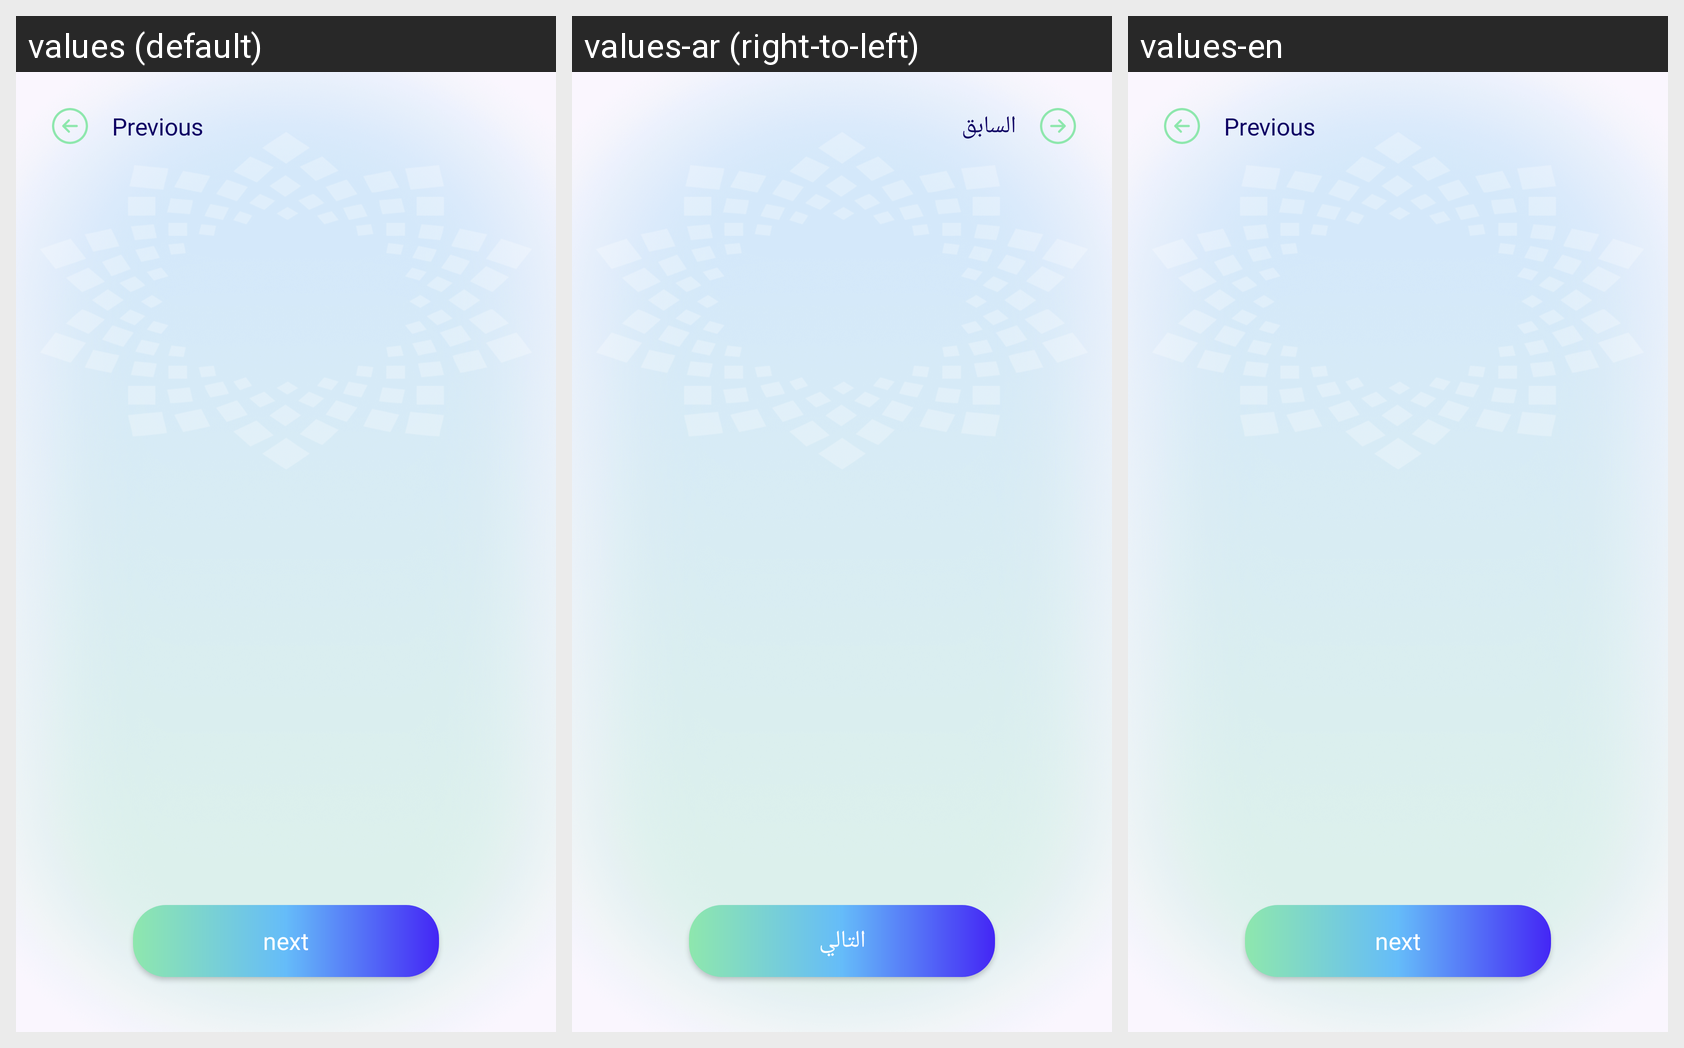

Locale-by-locale string values for the Android screen shown in this grid:
Android screen res/layout/fragment_view_pager.xml rendered under 3 locales, left to right: values (default), values-ar (right-to-left), values-en. Device: Nexus 5 (rendered at 1080×1920; each locale shown at half size, 540×960, under a caption strip naming it); theme Theme.AlTasherat.
Strings drawn on this screen, with the default value and each locale's value (text and hints the layout hard-codes, and strings that could not be matched under every locale, appear in the picture but are not listed):

next
  values: next
  values-ar: التالي
  values-en: next  [not translated; the default value is used]

back_text
  values: Previous
  values-ar: السابق
  values-en: Previous
